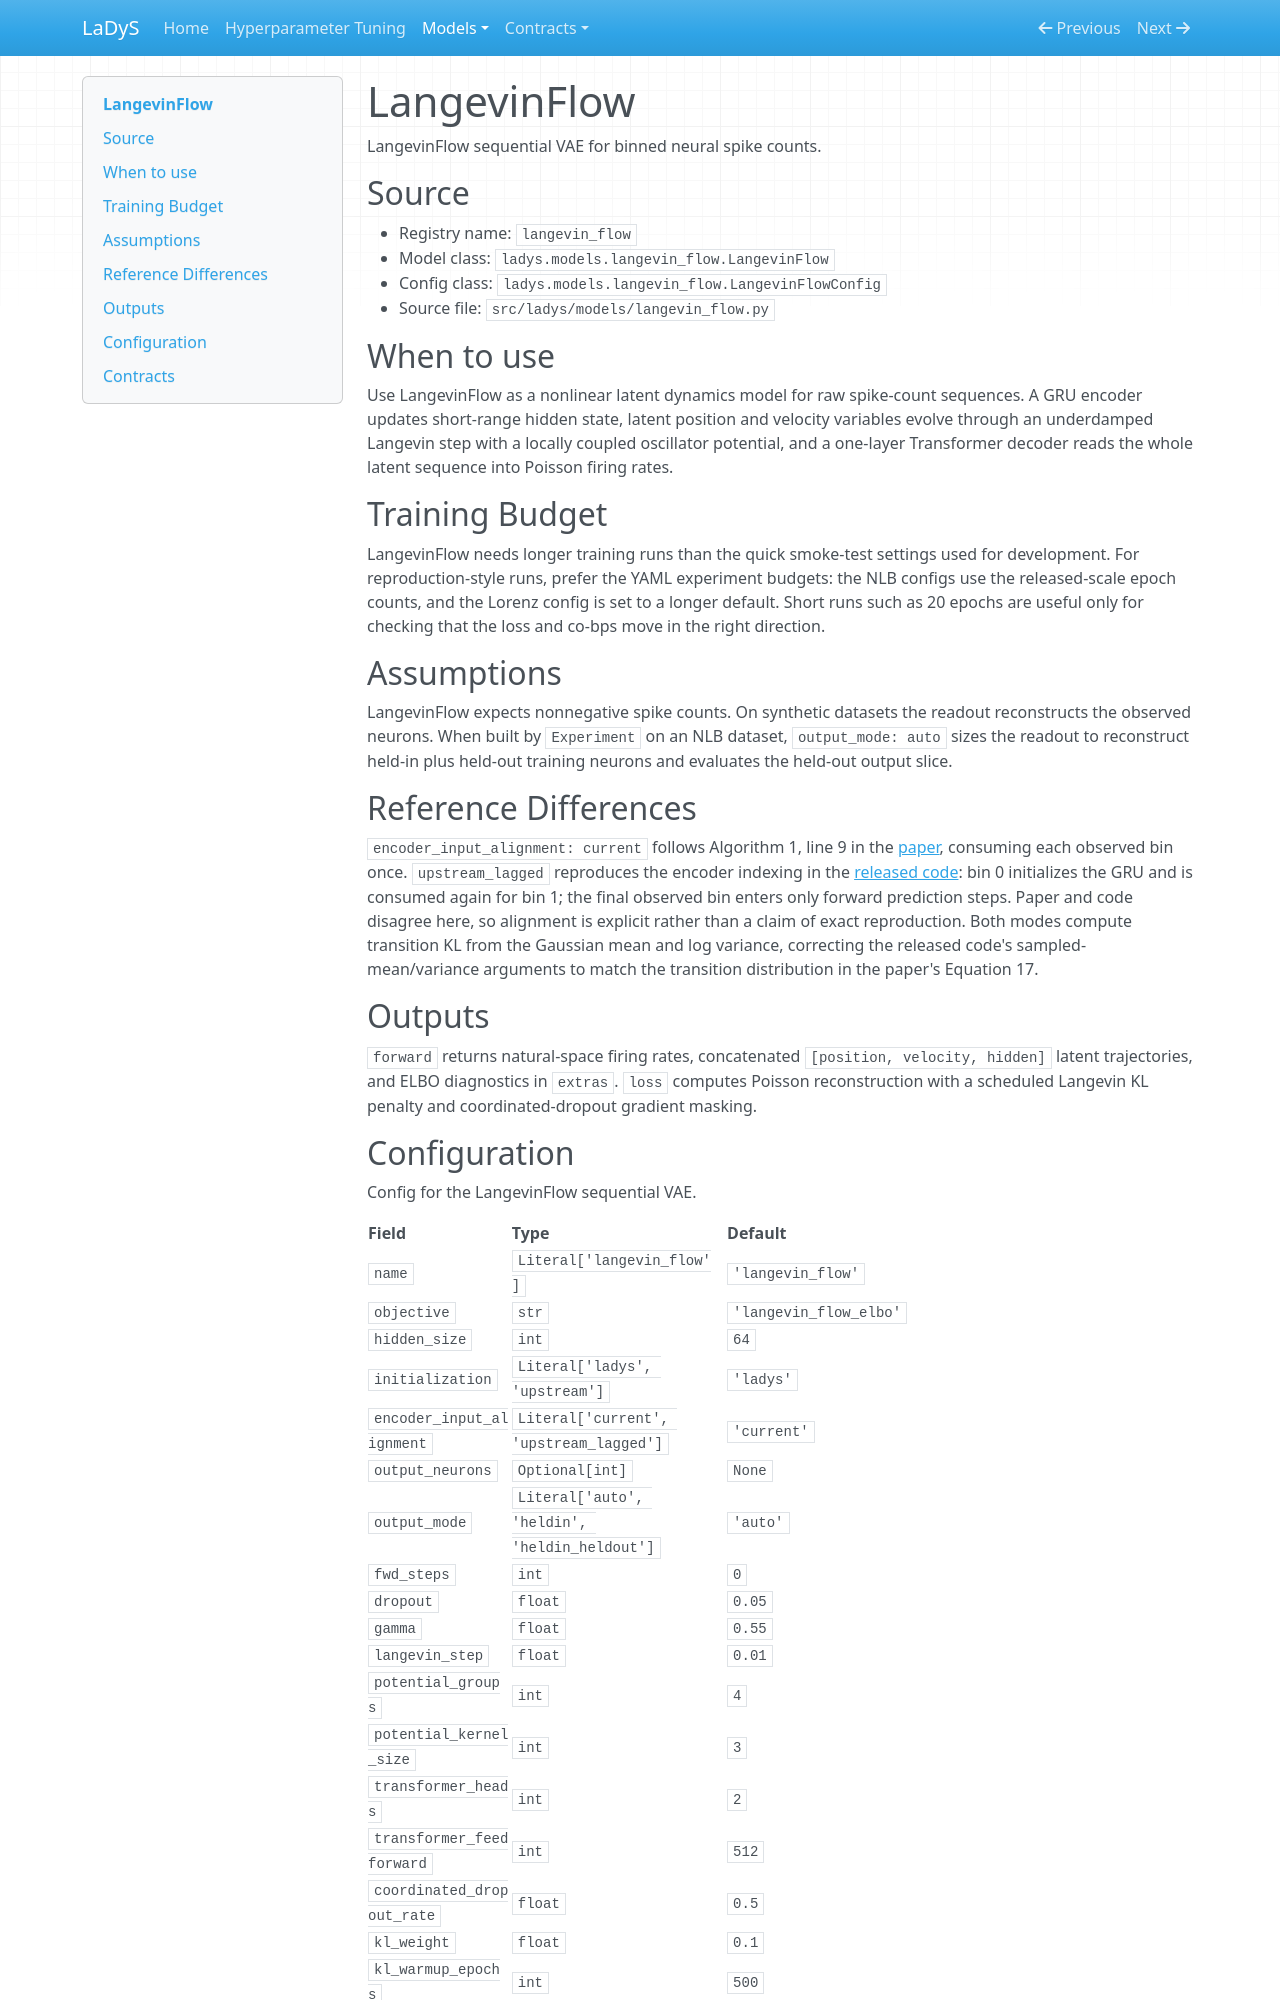

repository: jonathanhuml/ladys · page: models/langevin_flow/index.html · generator: mkdocs

<!-- Generated by website/tools/generate_model_docs.py. Do not edit manually. -->

# LangevinFlow

LangevinFlow sequential VAE for binned neural spike counts.

## Source

- Registry name: `langevin_flow`
- Model class: `ladys.models.langevin_flow.LangevinFlow`
- Config class: `ladys.models.langevin_flow.LangevinFlowConfig`
- Source file: `src/ladys/models/langevin_flow.py`

## When to use

Use LangevinFlow as a nonlinear latent dynamics model for raw spike-count
sequences. A GRU encoder updates short-range hidden state, latent position
and velocity variables evolve through an underdamped Langevin step with a
locally coupled oscillator potential, and a one-layer Transformer decoder
reads the whole latent sequence into Poisson firing rates.

## Training Budget

LangevinFlow needs longer training runs than the quick smoke-test settings
used for development. For reproduction-style runs, prefer the YAML
experiment budgets: the NLB configs use the released-scale epoch counts,
and the Lorenz config is set to a longer default. Short runs such as 20
epochs are useful only for checking that the loss and co-bps move in the
right direction.

## Assumptions

LangevinFlow expects nonnegative spike counts. On synthetic datasets the
readout reconstructs the observed neurons. When built by `Experiment` on an
NLB dataset, `output_mode: auto` sizes the readout to reconstruct held-in
plus held-out training neurons and evaluates the held-out output slice.

## Reference Differences

`encoder_input_alignment: current` follows Algorithm 1, line 9 in the
[paper](https://arxiv.org/html/2507.11531v2), consuming each observed bin once.
`upstream_lagged` reproduces the encoder indexing in the
[released code](https://github.com/KingJamesSong/LangevinFlow_CCN/blob/main/nlb_lightning/models.py):
bin 0 initializes the GRU and is consumed again for bin 1; the final
observed bin enters only forward prediction steps. Paper and code disagree
here, so alignment is explicit rather than a claim of exact reproduction.
Both modes compute transition KL from the Gaussian mean and log variance,
correcting the released code's sampled-mean/variance arguments to match
the transition distribution in the paper's Equation 17.

## Outputs

`forward` returns natural-space firing rates, concatenated
`[position, velocity, hidden]` latent trajectories, and ELBO diagnostics in
`extras`. `loss` computes Poisson reconstruction with a scheduled
Langevin KL penalty and coordinated-dropout gradient masking.
